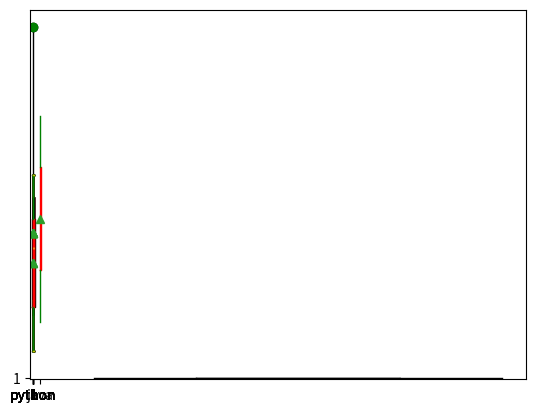

Here is the Python script that generated this plot:
import matplotlib.pyplot as plt
x=[10,20,30,40,50,60,70]
plt.boxplot(x)
plt.show()

# using notch parameter
import matplotlib.pyplot as plt
x=[10,20,30,40,50,60,70]
plt.boxplot(x,notch=True)
plt.show()

# horizontal line
import matplotlib.pyplot as plt
x=[10,20,30,40,50,60,70]
plt.boxplot(x,vert=False)
plt.show()

# using width parameter
import matplotlib.pyplot as plt
x=[10,20,30,40,50,60,70]
plt.boxplot(x,widths=0.5)
plt.show()

import matplotlib.pyplot as plt
x=[10,20,30,40,50,60,70]
plt.boxplot(x,labels=['python'])
plt.show()

# color
import matplotlib.pyplot as plt
x=[10,20,30,40,50,60,70]
plt.boxplot(x,labels=['python'],patch_artist=True)
plt.show()

# showmeans parameter for showing mean
import matplotlib.pyplot as plt
x=[10,20,30,40,50,60,70]
plt.boxplot(x,showmeans=True)
plt.show()

# outlier
import matplotlib.pyplot as plt
x=[10,20,30,40,50,60,70,120]
plt.boxplot(x,showmeans=True)
plt.show()

# outlier joining
import matplotlib.pyplot as plt
x=[10,20,30,40,50,60,70,120]
plt.boxplot(x,labels=['python'],showmeans=True,whis=2)
plt.show()

# outlier color changing
import matplotlib.pyplot as plt
x=[10,20,30,40,50,60,70,120]
plt.boxplot(x,labels=['python'],showmeans=True,sym='g')
plt.show()

# outlier color changing
import matplotlib.pyplot as plt
x=[10,20,30,40,50,60,70,120]
plt.boxplot(x,labels=['python'],showmeans=True,sym='g*')
plt.show()

# box properties color changing (boxprops)parameter
import matplotlib.pyplot as plt
x=[10,20,30,40,50,60,70,120]
plt.boxplot(x,labels=['python'],showmeans=True,sym='g*',boxprops=dict(color='r'))
plt.show()

# cap(max/min) color changing (capprops)parameter
import matplotlib.pyplot as plt
x=[10,20,30,40,50,60,70,120]
plt.boxplot(x,labels=['python'],showmeans=True,sym='g*',capprops=dict(color='g'))
plt.show()

# whisker properties color changing (whiskerprops)parameter
import matplotlib.pyplot as plt
x=[10,20,30,40,50,60,70,120]
plt.boxplot(x,labels=['python'],showmeans=True,sym='g*',whiskerprops=dict(color='y'))
plt.show()

# boxprops,whiskerprops,capprops parameter using together

import matplotlib.pyplot as plt
x=[10,20,30,40,50,60,70]
plt.boxplot(x,labels=['python'],showmeans=True,sym='g*',boxprops=dict(color='r'),whiskerprops=dict(color='g'),capprops=dict(color='y'))
plt.show()

# multiple box plot created
import matplotlib.pyplot as plt
x=[10,20,30,40,50,60,70]
x1=[20,30,40,50,60,70,80,90]
y=[x,x1]
plt.boxplot(y,labels=['python','java'],showmeans=True,sym='g*',boxprops=dict(color='r'),whiskerprops=dict(color='g'),capprops=dict(color='y'))
plt.show()

